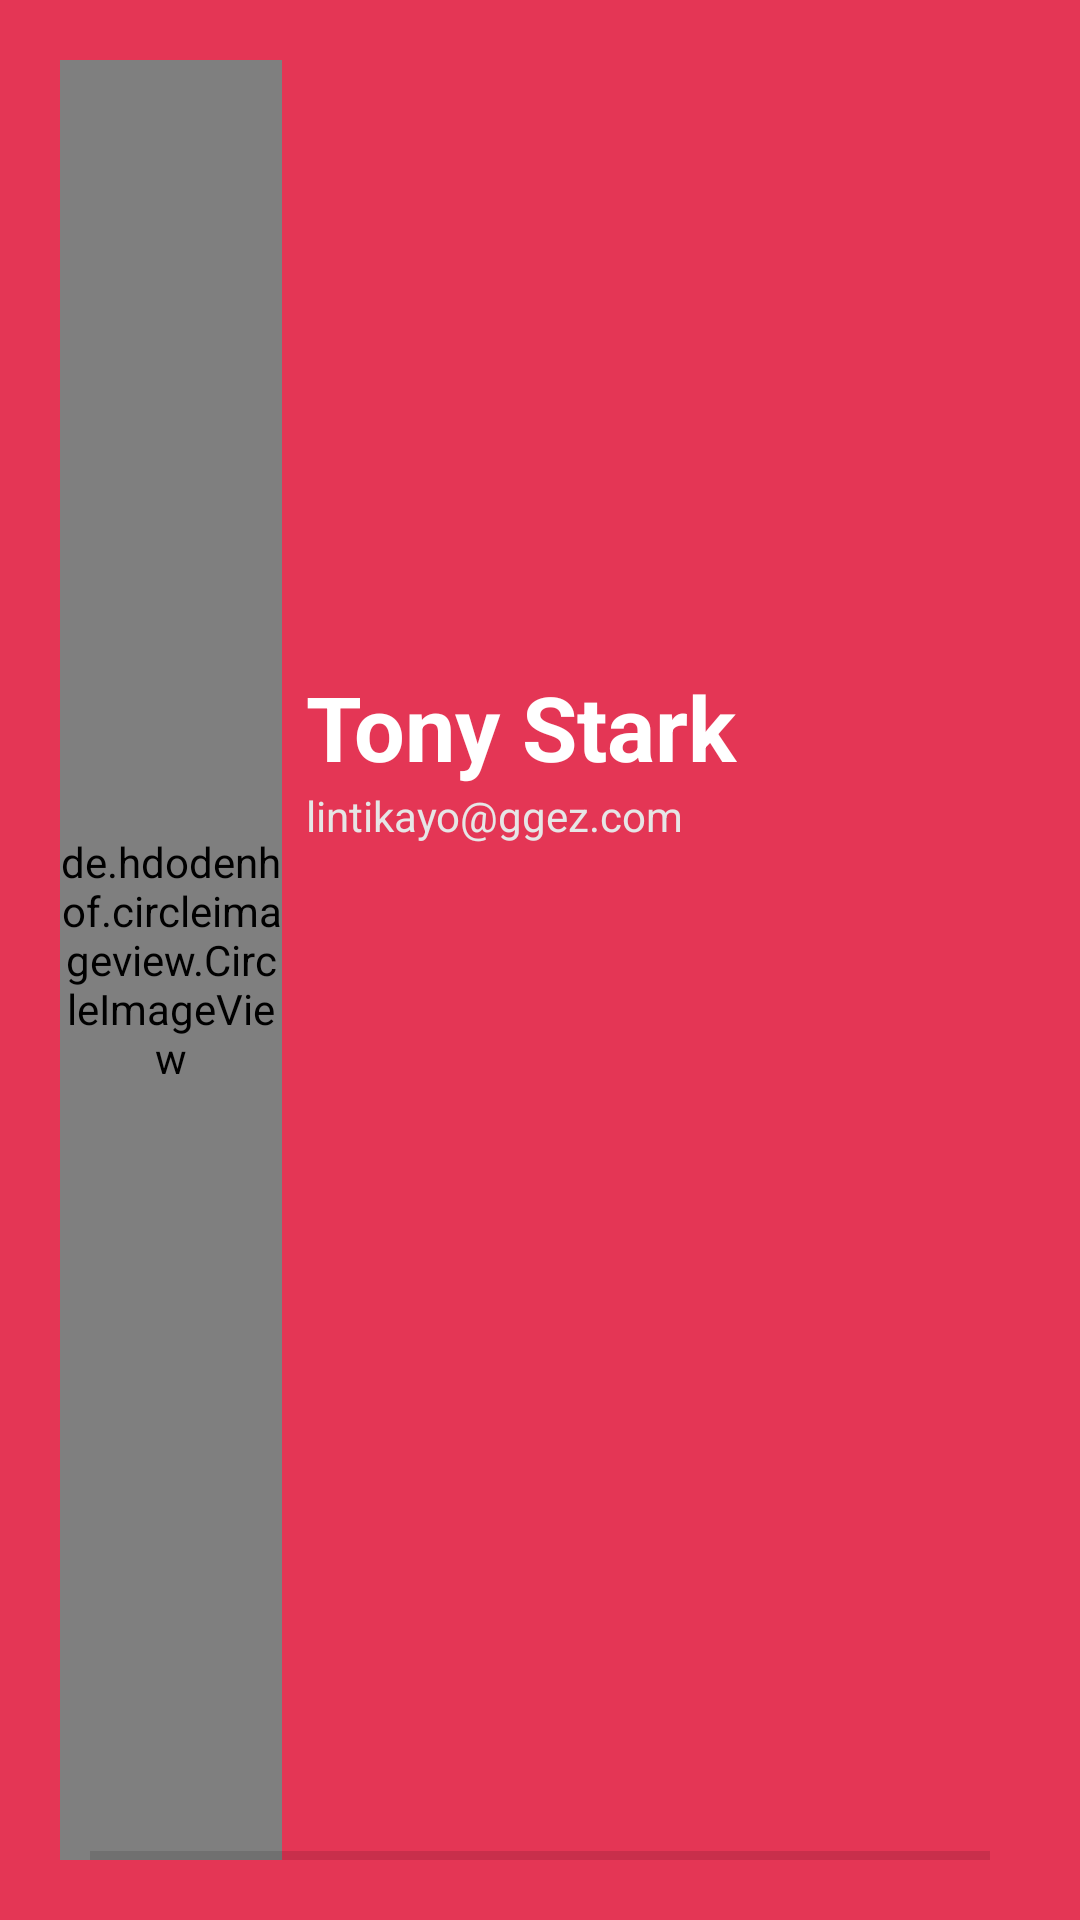

Android layout source for this screen:
<!-- AndroidManifest.xml: application theme Theme.LOKLAGBE -->
<!-- res/layout/header_menu.xml -->
<?xml version="1.0" encoding="utf-8"?>
<androidx.constraintlayout.widget.ConstraintLayout xmlns:android="http://schemas.android.com/apk/res/android"
    xmlns:app="http://schemas.android.com/apk/res-auto"
    xmlns:tools="http://schemas.android.com/tools"
    android:layout_width="match_parent"
    android:layout_height="150dp"
    android:padding="20dp"
    android:background="@color/purple_500">

    <de.hdodenhof.circleimageview.CircleImageView
        android:id="@+id/circleImageView"
        android:layout_width="74dp"
        android:layout_height="0dp"
        android:src="@drawable/user_profile"
        app:layout_constraintBottom_toBottomOf="@+id/divider"
        app:layout_constraintStart_toStartOf="parent"
        app:layout_constraintTop_toTopOf="parent" />

    <TextView
        android:id="@+id/textView6"
        android:layout_width="wrap_content"
        android:layout_height="wrap_content"
        android:layout_marginStart="8dp"
        android:layout_marginTop="8dp"
        android:layout_marginBottom="8dp"
        android:text="Tony Stark"
        android:textColor="#FFFFFF"
        android:textSize="30sp"
        android:textStyle="bold"
        app:layout_constraintBottom_toBottomOf="@+id/circleImageView"
        app:layout_constraintStart_toEndOf="@+id/circleImageView"
        app:layout_constraintTop_toTopOf="@+id/circleImageView"
        app:layout_constraintVertical_bias="0.357" />

    <TextView
        android:id="@+id/textView7"
        android:layout_width="wrap_content"
        android:layout_height="wrap_content"
        android:text="lintikayo@ggez.com"
        android:textColor="#E6E6E6"
        app:layout_constraintStart_toStartOf="@+id/textView6"
        app:layout_constraintTop_toBottomOf="@+id/textView6" />

    <View
        android:id="@+id/divider"
        android:layout_width="300dp"
        android:layout_height="3dp"
        android:layout_marginStart="16dp"
        android:layout_marginEnd="16dp"
        android:background="?android:attr/listDivider"
        android:padding="80dp"
        app:layout_constraintBottom_toBottomOf="parent"
        app:layout_constraintEnd_toEndOf="parent"
        app:layout_constraintStart_toStartOf="parent" />


</androidx.constraintlayout.widget.ConstraintLayout>
<!-- resources referenced by this layout -->
<resources>
  <color name="purple_500">#E43655</color>
  <style name="Theme.LOKLAGBE" parent="Theme.MaterialComponents.Light.DarkActionBar">
          
          <item name="colorPrimary">@color/purple_500</item>
          <item name="colorPrimaryDark">@color/purple_700</item>
          <item name="colorAccent">@color/teal_200</item>
          
      </style>
  <color name="purple_700">#E43655</color>
  <color name="teal_200">#FF03DAC5</color>
</resources>
